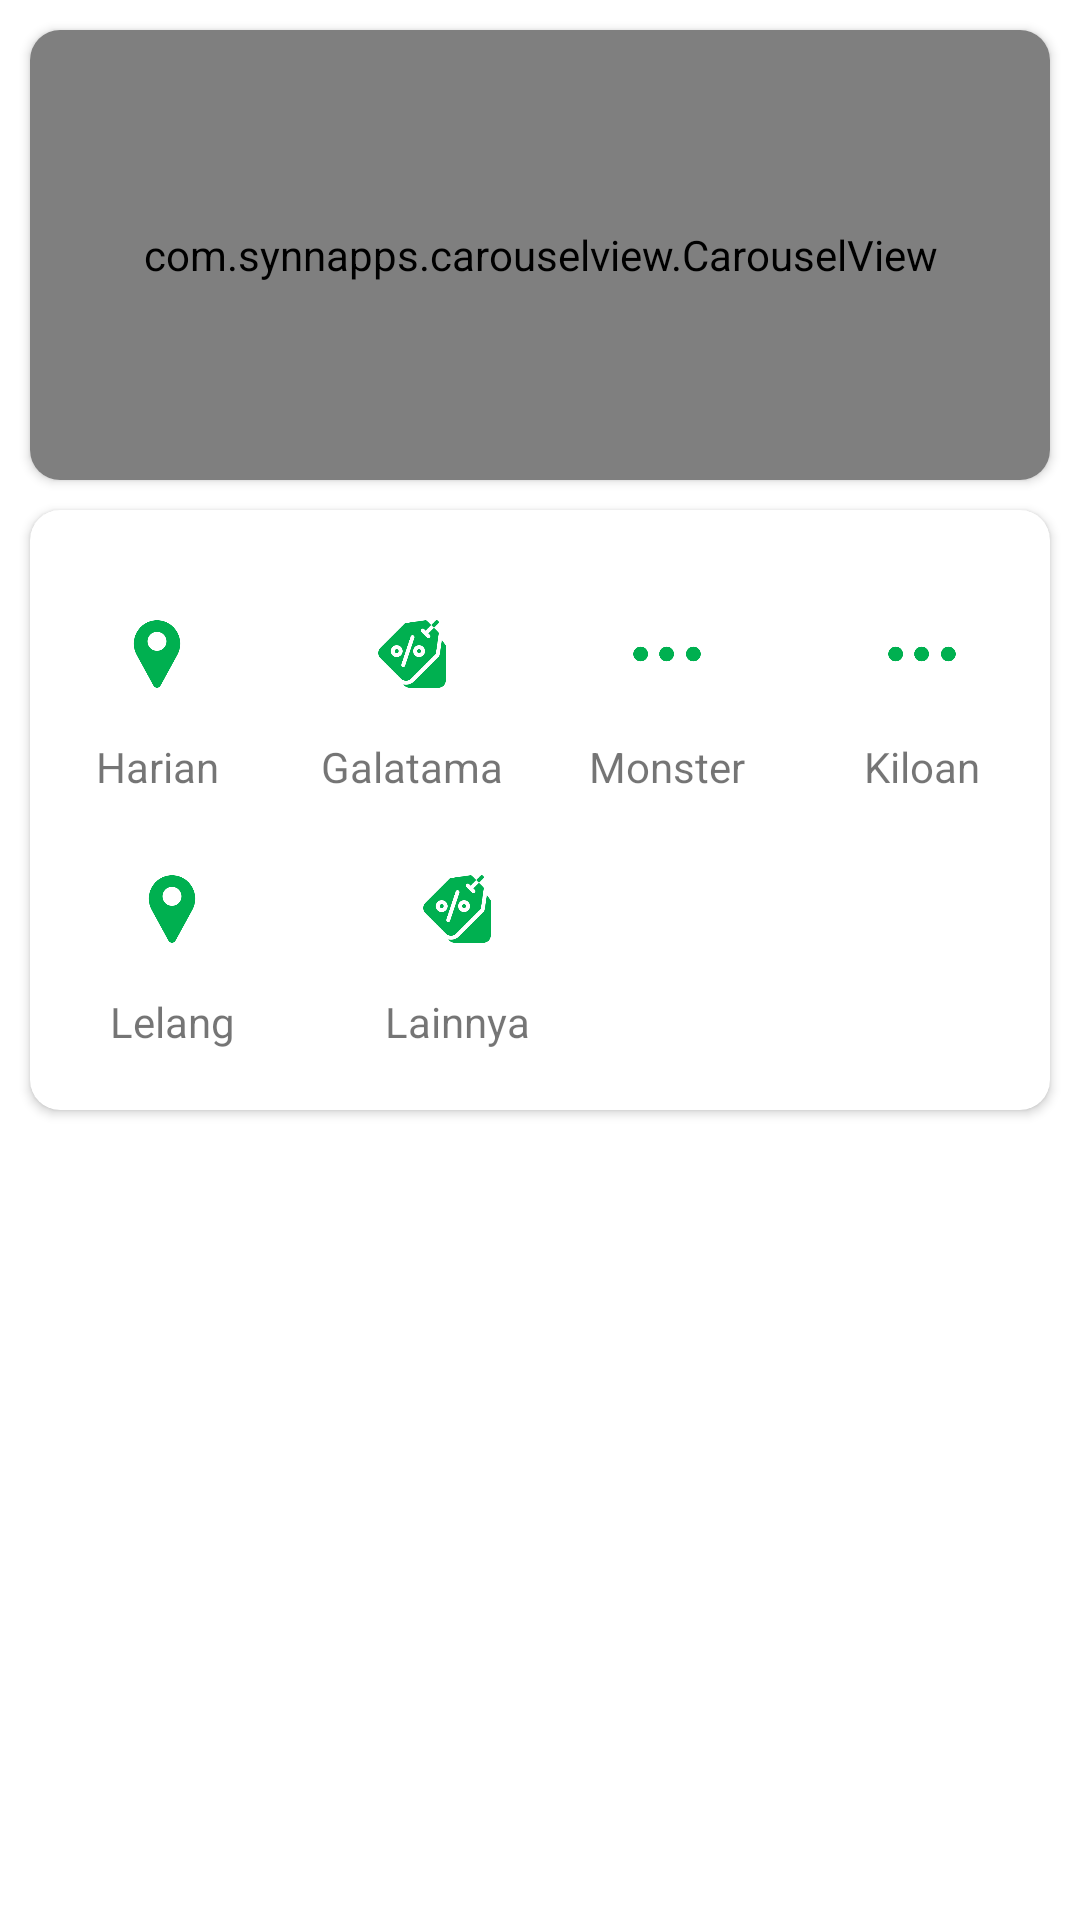

This screen was rendered from an Android layout file. Write that file and the resources it references.
<!-- AndroidManifest.xml: application theme Theme.AngleresProject -->
<!-- res/layout/activity_kolam.xml -->
<?xml version="1.0" encoding="utf-8"?>
<androidx.constraintlayout.widget.ConstraintLayout xmlns:android="http://schemas.android.com/apk/res/android"
    xmlns:app="http://schemas.android.com/apk/res-auto"
    xmlns:tools="http://schemas.android.com/tools"
    android:layout_width="match_parent"
    android:layout_height="match_parent"
    tools:context=".activity.lokasi.KolamActivity">

    <androidx.cardview.widget.CardView
        android:id="@+id/cardView"
        android:layout_width="match_parent"
        android:layout_height="150dp"
        android:layout_margin="10dp"
        app:cardCornerRadius="10dp"
        app:layout_constraintEnd_toEndOf="parent"
        app:layout_constraintStart_toStartOf="parent"
        app:layout_constraintTop_toTopOf="parent">

        <com.synnapps.carouselview.CarouselView
            android:id="@+id/carouselViewLocation"
            android:layout_width="match_parent"
            android:layout_height="150dp"
            android:background="@color/colorPrimary"
            app:fillColor="#FFFFFFFF"
            app:indicatorGravity="left|bottom"
            app:pageColor="#00000000"
            app:radius="6dp"
            app:slideInterval="3000"
            app:strokeColor="#FF777777"
            app:strokeWidth="1dp" />

    </androidx.cardview.widget.CardView>

    <androidx.cardview.widget.CardView
        android:layout_width="match_parent"
        android:layout_height="200dp"
        android:layout_marginStart="10dp"
        android:layout_marginTop="10dp"
        android:layout_marginEnd="10dp"
        app:cardCornerRadius="10dp"
        app:layout_constraintEnd_toEndOf="parent"
        app:layout_constraintStart_toStartOf="parent"
        app:layout_constraintTop_toBottomOf="@+id/cardView">

        <LinearLayout
            android:layout_width="match_parent"
            android:layout_height="180dp"
            android:layout_marginTop="10dp"
            android:orientation="vertical">

            <LinearLayout
                android:layout_width="match_parent"
                android:layout_height="wrap_content"
                android:layout_marginTop="10dp"
                android:orientation="horizontal">

                <LinearLayout
                    android:layout_width="wrap_content"
                    android:layout_height="wrap_content"
                    android:layout_weight="1"
                    android:orientation="vertical">

                    <ImageView
                        android:id="@+id/img_harian_kolam"
                        android:layout_width="50dp"
                        android:layout_height="56dp"
                        android:layout_gravity="center"
                        android:layout_weight="1"
                        android:src="@drawable/ic_maps" />

                    <TextView
                        android:layout_width="match_parent"
                        android:layout_height="wrap_content"
                        android:layout_gravity="center"
                        android:gravity="center"
                        android:text="Harian"/>

                </LinearLayout>

                <LinearLayout
                    android:layout_width="wrap_content"
                    android:layout_height="wrap_content"
                    android:layout_weight="1"
                    android:orientation="vertical">

                    <ImageView
                        android:id="@+id/img_galatama_kolam"
                        android:layout_width="50dp"
                        android:layout_height="56dp"
                        android:layout_gravity="center"
                        android:layout_weight="1"
                        android:src="@drawable/ic_event" />

                    <TextView
                        android:layout_width="match_parent"
                        android:layout_height="wrap_content"
                        android:layout_gravity="center"
                        android:gravity="center"
                        android:text="Galatama" />

                </LinearLayout>

                <LinearLayout
                    android:layout_width="wrap_content"
                    android:layout_height="wrap_content"
                    android:layout_weight="1"
                    android:orientation="vertical">

                    <ImageView
                        android:id="@+id/img_monster_kolam"
                        android:layout_width="50dp"
                        android:layout_height="56dp"
                        android:layout_gravity="center"
                        android:layout_weight="1"
                        android:src="@drawable/ic_opsion" />

                    <TextView
                        android:layout_width="match_parent"
                        android:layout_height="wrap_content"
                        android:layout_gravity="center"
                        android:gravity="center"
                        android:text="Monster" />

                </LinearLayout>
                <LinearLayout
                    android:layout_width="wrap_content"
                    android:layout_height="wrap_content"
                    android:layout_weight="1"
                    android:orientation="vertical">

                    <ImageView
                        android:id="@+id/img_kiloan_kolam"
                        android:layout_width="50dp"
                        android:layout_height="56dp"
                        android:layout_gravity="center"
                        android:layout_weight="1"
                        android:src="@drawable/ic_opsion" />

                    <TextView
                        android:layout_width="match_parent"
                        android:layout_height="wrap_content"
                        android:layout_gravity="center"
                        android:gravity="center"
                        android:text="Kiloan" />

                </LinearLayout>
            </LinearLayout>
            <LinearLayout
                android:layout_width="190dp"
                android:layout_height="wrap_content"
                android:layout_marginTop="10dp"
                android:orientation="horizontal">

                <LinearLayout
                    android:layout_width="wrap_content"
                    android:layout_height="wrap_content"
                    android:layout_weight="1"
                    android:orientation="vertical">

                    <ImageView
                        android:id="@+id/img_lelang_kolam"
                        android:layout_width="50dp"
                        android:layout_height="56dp"
                        android:layout_gravity="center"
                        android:layout_weight="1"
                        android:src="@drawable/ic_maps" />

                    <TextView
                        android:layout_width="match_parent"
                        android:layout_height="wrap_content"
                        android:layout_gravity="center"
                        android:gravity="center"
                        android:text="Lelang"/>

                </LinearLayout>

                <LinearLayout
                    android:layout_width="wrap_content"
                    android:layout_height="wrap_content"
                    android:layout_weight="1"
                    android:orientation="vertical">

                    <ImageView
                        android:id="@+id/img_lainnya_kolam"
                        android:layout_width="50dp"
                        android:layout_height="56dp"
                        android:layout_gravity="center"
                        android:layout_weight="1"
                        android:src="@drawable/ic_event" />

                    <TextView
                        android:layout_width="match_parent"
                        android:layout_height="wrap_content"
                        android:layout_gravity="center"
                        android:gravity="center"
                        android:text="Lainnya" />

                </LinearLayout>


            </LinearLayout>
        </LinearLayout>
    </androidx.cardview.widget.CardView>

</androidx.constraintlayout.widget.ConstraintLayout>
<!-- resources referenced by this layout -->
<resources>
  <color name="colorPrimary">#00B050</color>
  <!-- drawable ic_event: png bitmap (drawable, 12314 bytes) -->
  <!-- drawable ic_maps: png bitmap (drawable, 10655 bytes) -->
  <!-- drawable ic_opsion: png bitmap (drawable, 9305 bytes) -->
  <style name="Theme.AngleresProject" parent="Theme.MaterialComponents.DayNight.DarkActionBar">
          
          <item name="colorPrimary">@color/colorPrimary</item>
          <item name="colorPrimaryVariant">@color/colorPrimaryDark</item>
          <item name="colorOnPrimary">@android:color/white</item>
  
          
          <item name="android:statusBarColor" tools:targetApi="l">?attr/colorPrimaryVariant</item>
          
      </style>
  <color name="colorPrimaryDark">#00833C</color>
</resources>
